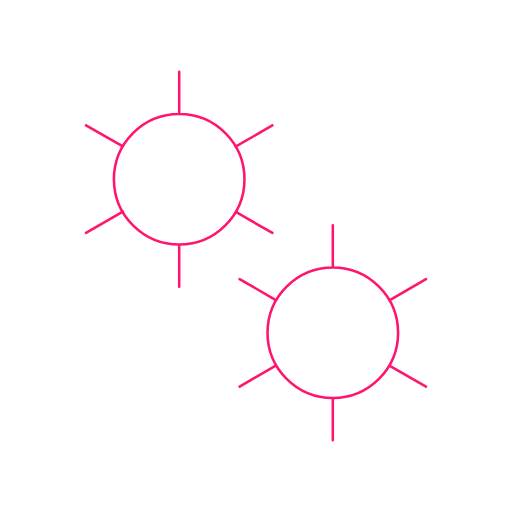
t = 0.00 s
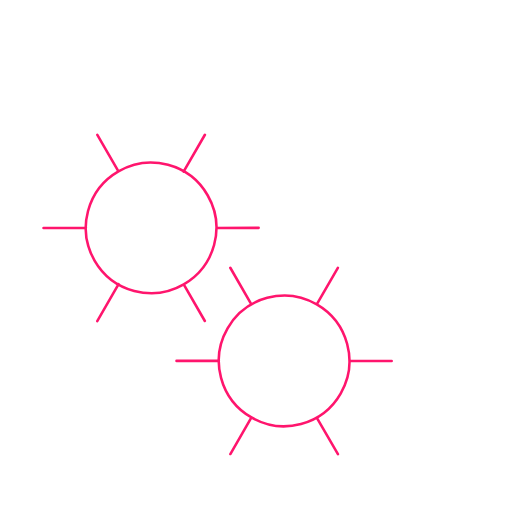
t = 0.50 s
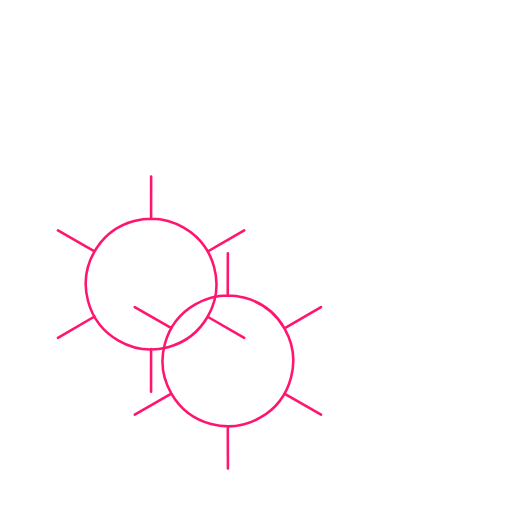
t = 1.00 s
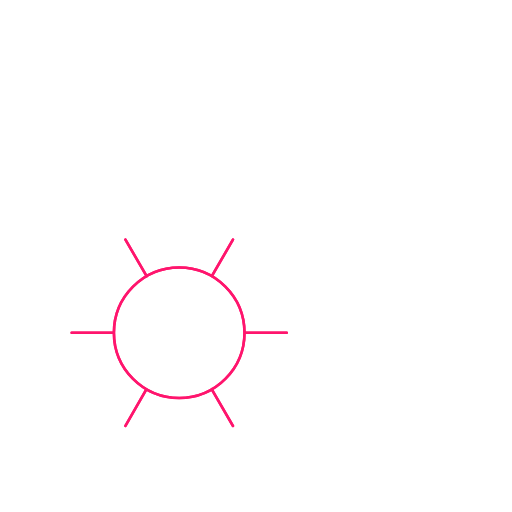
t = 1.50 s

The animated SVG that drew these frames (rendered in a browser with its animation timeline set to each time). Animation: 2 SMIL elements (animateTransform=2); one cycle of 2.00 s, repeats indefinitely.

﻿<svg xmlns='http://www.w3.org/2000/svg' viewBox='0 0 200 200'><path fill='none' d='M0 0h200v200H0z'></path><path fill='none' stroke-linecap='round' stroke='#FF156D' strokeWidth='15' transform-origin='center' d='M70 95.5V112m0-84v16.5m0 0a25.5 25.5 0 1 0 0 51 25.5 25.5 0 0 0 0-51Zm36.4 4.5L92 57.3M33.6 91 48 82.7m0-25.5L33.6 49m58.5 33.8 14.3 8.2'><animateTransform type='rotate' attributeName='transform' calcMode='spline' dur='2' values='0;-120' keyTimes='0;1' keySplines='0 0 1 1' repeatCount='indefinite'></animateTransform></path><path fill='none' stroke-linecap='round' stroke='#FF156D' strokeWidth='15' transform-origin='center' d='M130 155.5V172m0-84v16.5m0 0a25.5 25.5 0 1 0 0 51 25.5 25.5 0 0 0 0-51Zm36.4 4.5-14.3 8.3M93.6 151l14.3-8.3m0-25.4L93.6 109m58.5 33.8 14.3 8.2'><animateTransform type='rotate' attributeName='transform' calcMode='spline' dur='2' values='0;120' keyTimes='0;1' keySplines='0 0 1 1' repeatCount='indefinite'></animateTransform></path></svg>